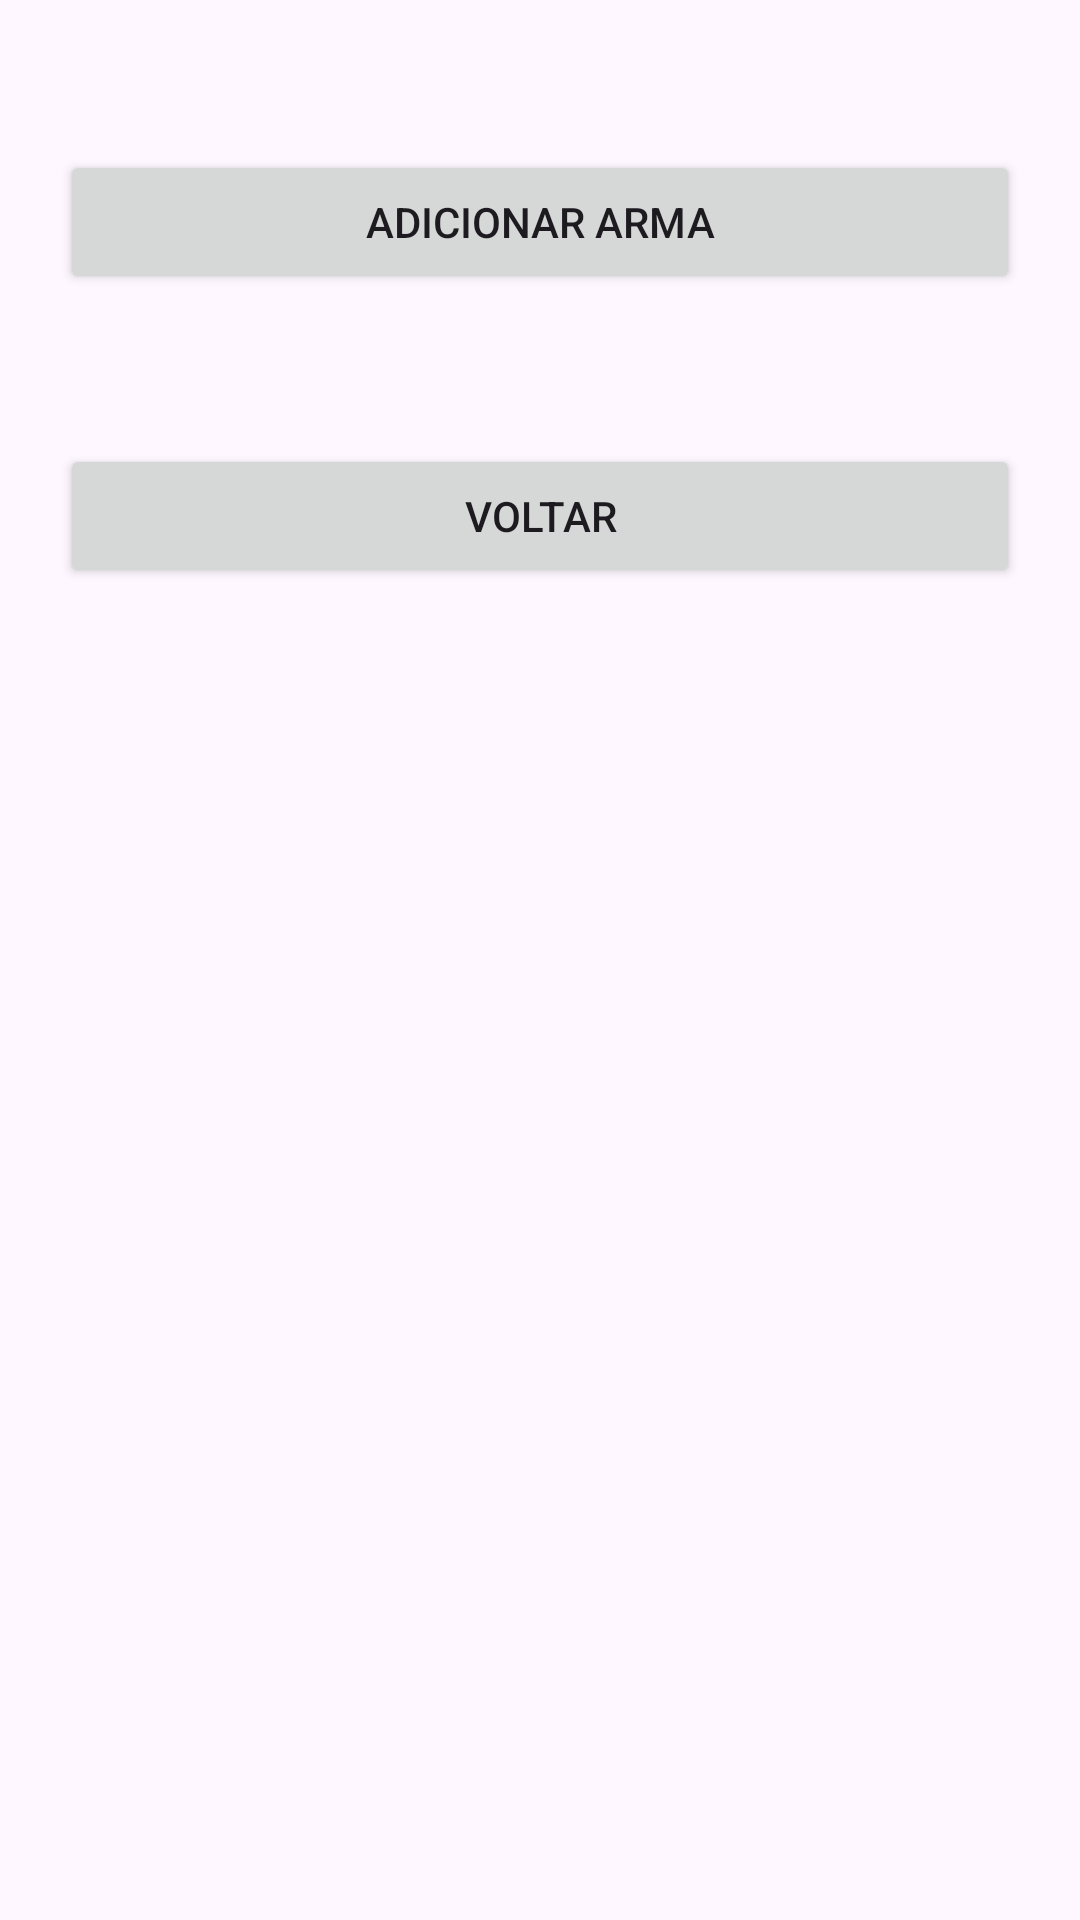

The Android layout XML behind this screen, and the referenced resources:
<!-- AndroidManifest.xml: application theme Theme.RPG -->
<!-- res/layout/activity_armas.xml -->
<?xml version="1.0" encoding="utf-8"?>
<ScrollView
    xmlns:android="http://schemas.android.com/apk/res/android"
    xmlns:app="http://schemas.android.com/apk/res-auto"
    xmlns:tools="http://schemas.android.com/tools"
    android:layout_width="match_parent"
    android:layout_height="wrap_content"
    tools:context=".view.ArmasActivity">
    <LinearLayout
            android:layout_width="match_parent"
            android:layout_height="wrap_content"
            android:orientation="vertical"
            android:gravity="center">
        <LinearLayout
            android:id="@+id/listar_armas"
            android:layout_width="320dp"
            android:layout_height="wrap_content"
            android:layout_gravity="center"
            android:orientation="vertical">
        </LinearLayout>
        <Button
            android:id="@+id/btnAdicionar"
            android:layout_width="320dp"
            android:layout_height="wrap_content"
            android:layout_marginTop="50dp"
            android:layout_marginBottom="50dp"
            android:text="@string/adicionar_arma"
            app:layout_constraintBottom_toTopOf="@+id/btnVoltar"
            app:layout_constraintEnd_toEndOf="parent"
            app:layout_constraintHorizontal_bias="0.0"
            app:layout_constraintStart_toStartOf="parent"
            app:layout_constraintVertical_bias="0.979" />
        <Button
                android:id="@+id/btnVoltar"
                android:layout_width="320dp"
                android:layout_height="match_parent"
                android:layout_marginBottom="50dp"
                android:text="@string/voltar"
                app:layout_constraintBottom_toBottomOf="parent"
                app:layout_constraintEnd_toEndOf="parent"
                app:layout_constraintHorizontal_bias="0.0"
                app:layout_constraintStart_toStartOf="parent" />
    </LinearLayout>
</ScrollView>
<!-- resources referenced by this layout -->
<resources>
  <string name="adicionar_arma">Adicionar Arma</string>
  <string name="voltar">Voltar</string>
  <style name="Theme.RPG" parent="Base.Theme.RPG" />
  <style name="Base.Theme.RPG" parent="Theme.Material3.DayNight.NoActionBar">
          
          
  
          <item name="android:textColorHint">@color/black</item> 
  
  
      </style>
  <!-- not gathered from this repository: default colours our renderer supplied (Android Studio template values) -->
  <color name="black">#FF000000</color>
</resources>
